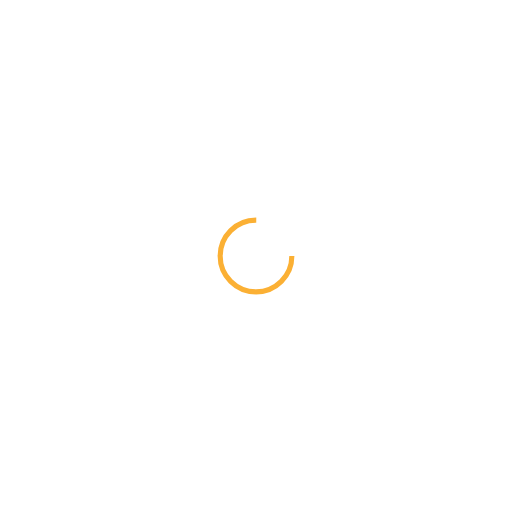
t = 0.00 s
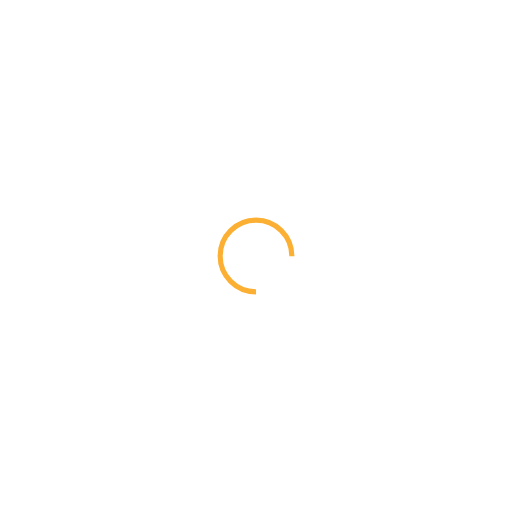
t = 0.24 s
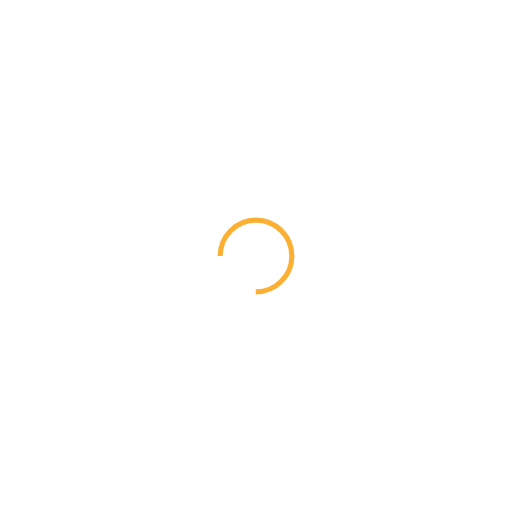
t = 0.48 s
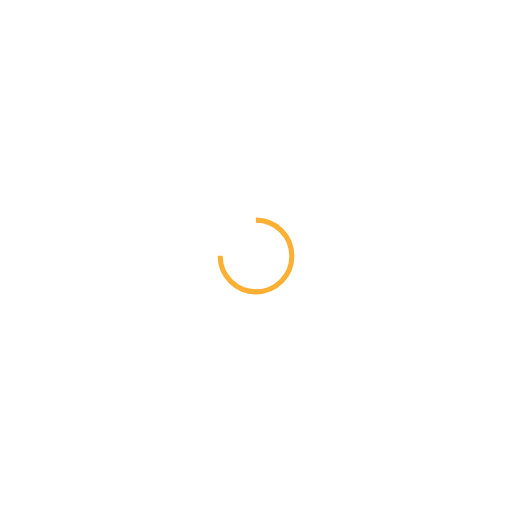
t = 0.71 s

The animated SVG that drew these frames (rendered in a browser with its animation timeline set to each time). Animation: 1 SMIL element (animateTransform=1); one cycle of 0.95 s, repeats indefinitely.

<svg xmlns="http://www.w3.org/2000/svg" viewBox="0 0 100 100" preserveAspectRatio="xMidYMid" width="200" height="200" style="shape-rendering: auto; display: block; background: transparent;" xmlns:xlink="http://www.w3.org/1999/xlink"><g><circle stroke-dasharray="32.98672286269283 12.995574287564276" r="7" stroke-width="1" stroke="#fbb034" fill="none" cy="50" cx="50">
  <animateTransform keyTimes="0;1" values="0 50 50;360 50 50" dur="0.9523809523809523s" repeatCount="indefinite" type="rotate" attributeName="transform"></animateTransform>
</circle><g></g></g><!-- [ldio] generated by https://loading.io --></svg>
